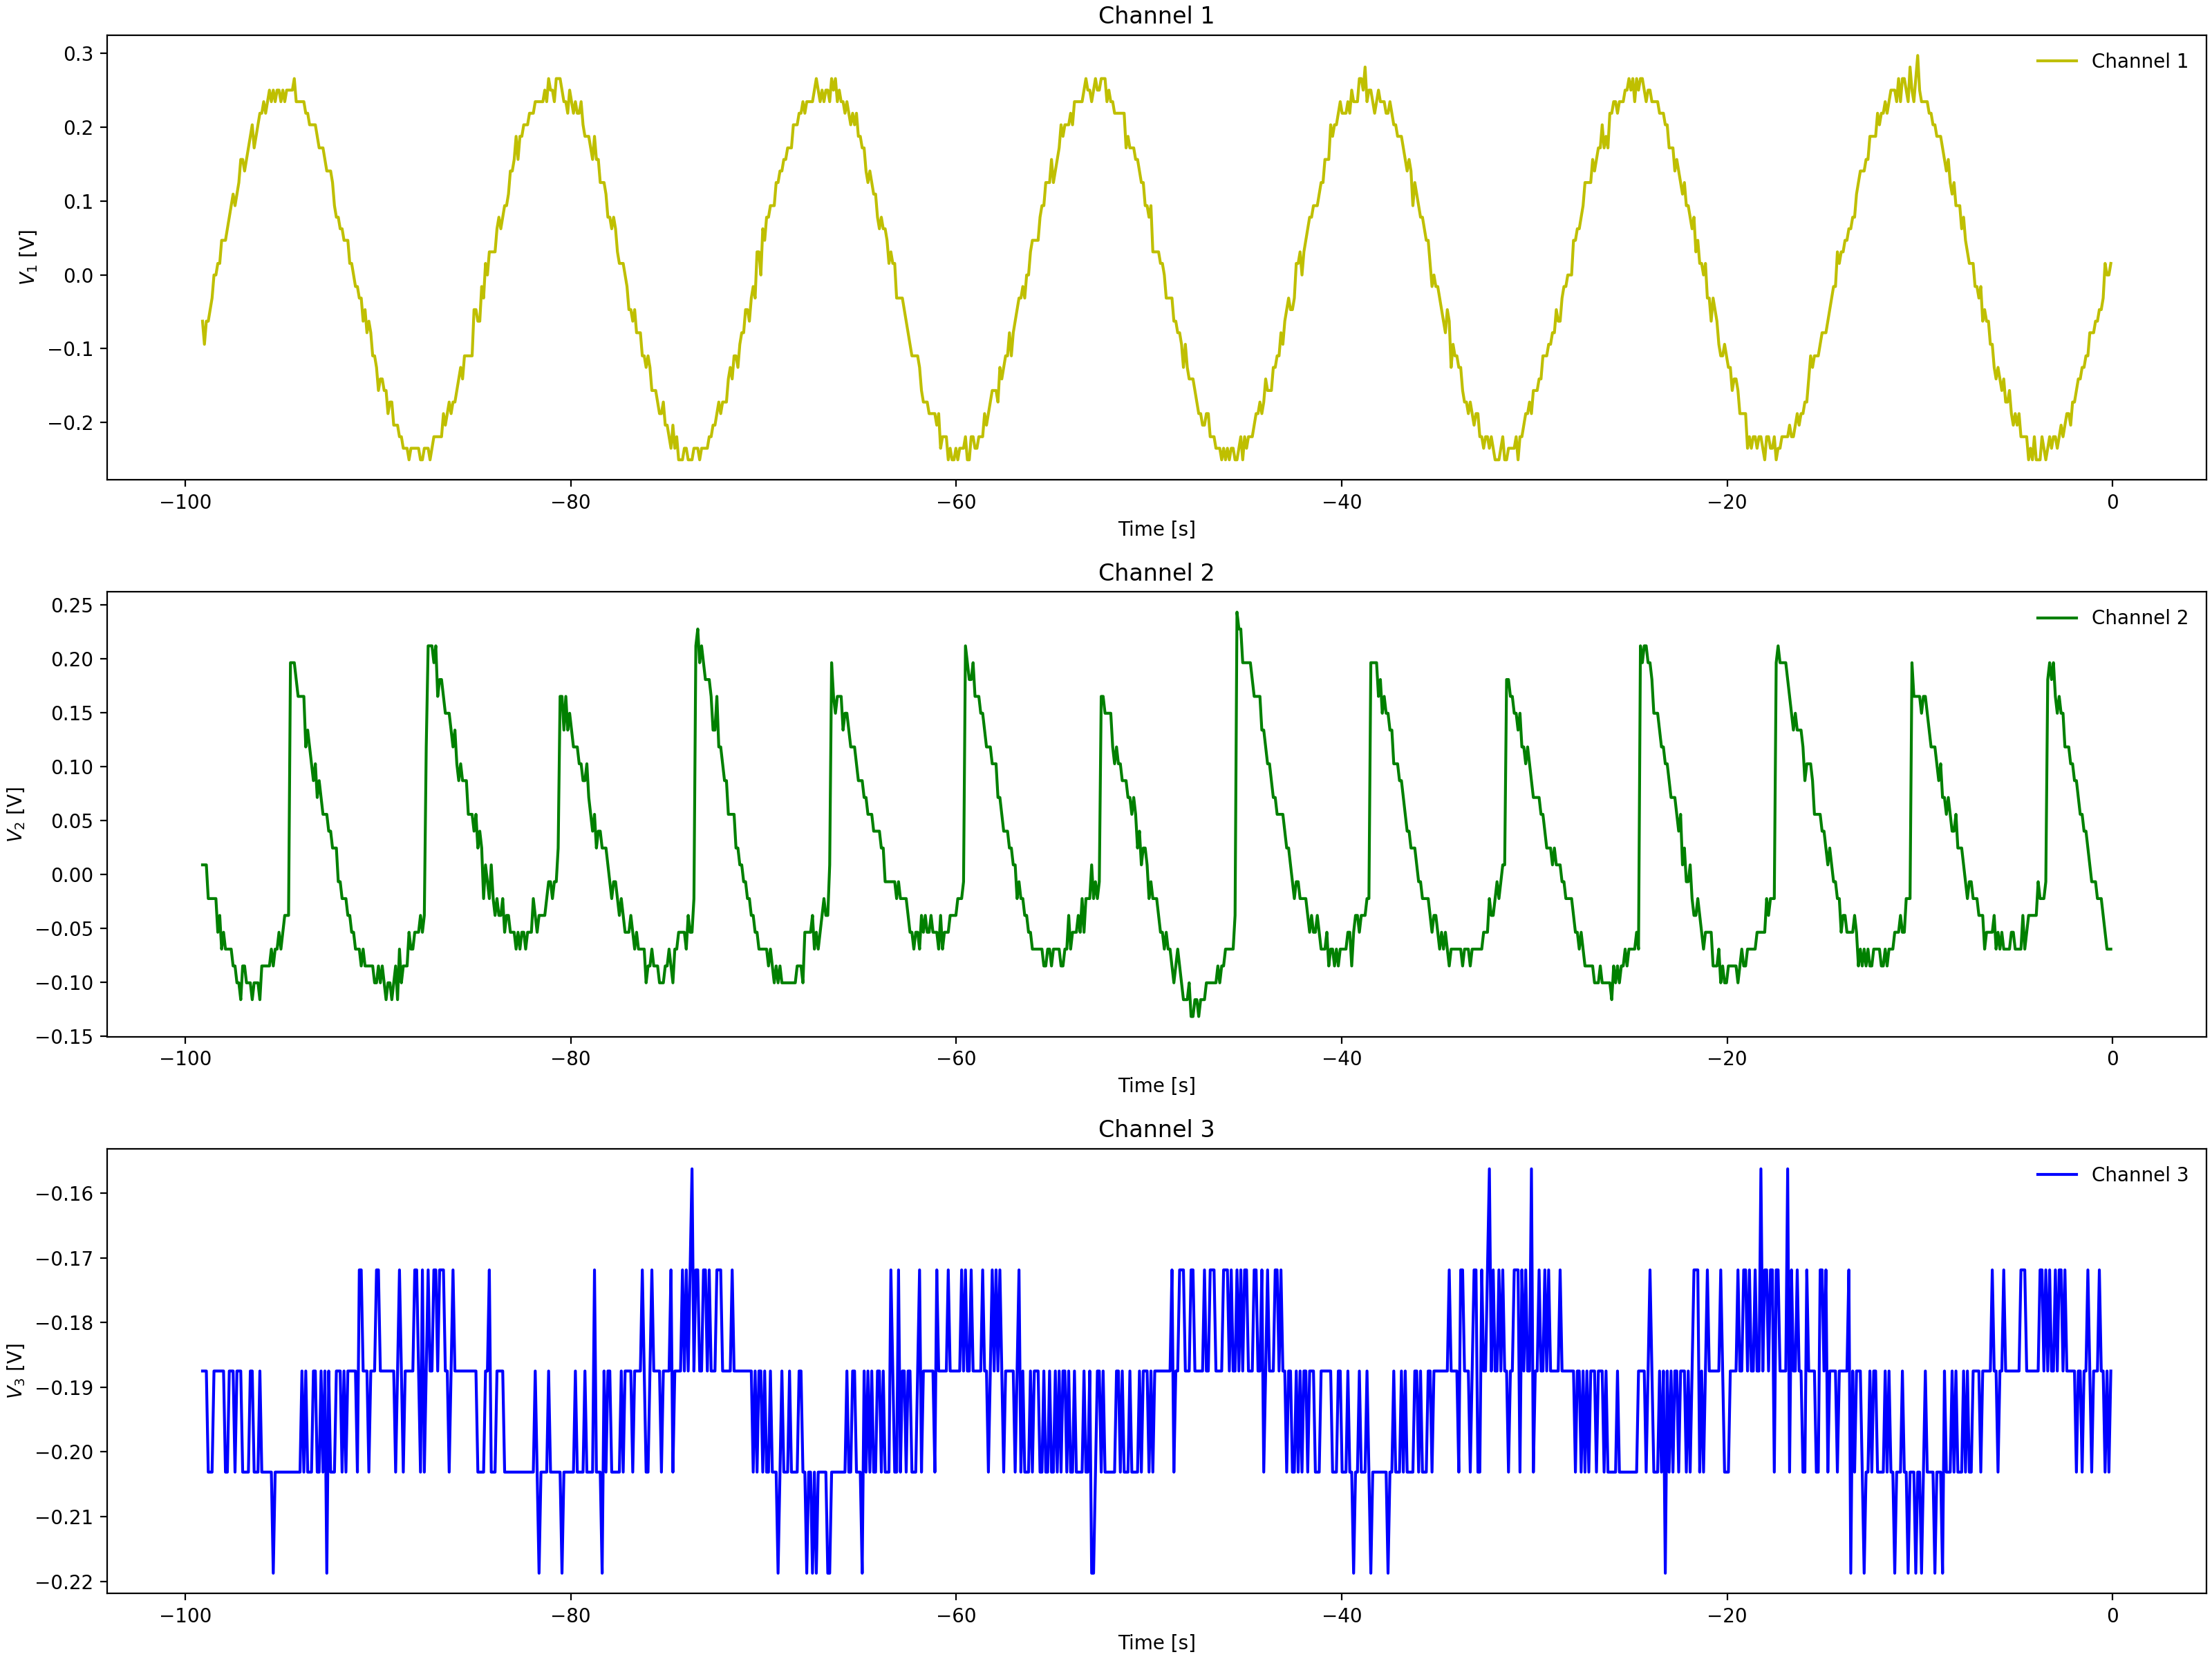

The table this chart was drawn from, first rows:
Channel 1 Time, Channel 1 Voltage, Channel 2 Time, Channel 2 Voltage, Channel 3 Time, Channel 3 Voltage
-0.0992, -0.00025, -0.0992, -0.02212, -0.0992, -0.1875
-0.1984, 0.01537, -0.1984, -0.05337, -0.1984, -0.2031
-0.2976, -0.00025, -0.2976, -0.02212, -0.2976, -0.1875
-0.3968, -0.01588, -0.3968, -0.0065, -0.3968, -0.2031
-0.496, -0.04713, -0.496, -0.02212, -0.496, -0.2031
-0.5952, -0.04713, -0.5952, -0.0065, -0.5952, -0.2031
-0.6944, -0.0315, -0.6944, 0.02475, -0.6944, -0.1875
-0.7936, -0.06275, -0.7936, 0.009125, -0.7936, -0.2031
-0.8928, -0.04713, -0.8928, 0.009125, -0.8928, -0.1875
-0.992, -0.07838, -0.992, 0.02475, -0.992, -0.1875
-1.091, -0.07838, -1.091, 0.02475, -1.091, -0.2031
-1.19, -0.1096, -1.19, 0.02475, -1.19, -0.1875
-1.29, -0.1096, -1.29, 0.04038, -1.29, -0.1875
-1.389, -0.1096, -1.389, 0.056, -1.389, -0.1875
-1.488, -0.1096, -1.488, 0.04038, -1.488, -0.1719
-1.587, -0.1253, -1.587, 0.07162, -1.587, -0.1719
-1.686, -0.1565, -1.686, 0.07162, -1.686, -0.1875
-1.786, -0.1565, -1.786, 0.07162, -1.786, -0.1719
-1.885, -0.1565, -1.885, 0.1029, -1.885, -0.1875
-1.984, -0.1721, -1.984, 0.1029, -1.984, -0.1719
-2.083, -0.1878, -2.083, 0.1341, -2.083, -0.1875
-2.182, -0.1878, -2.182, 0.1029, -2.182, -0.1719
-2.282, -0.1878, -2.282, 0.1185, -2.282, -0.2031
-2.381, -0.2034, -2.381, 0.1341, -2.381, -0.1875
-2.48, -0.219, -2.48, 0.1341, -2.48, -0.1875
-2.579, -0.1878, -2.579, 0.1341, -2.579, -0.1719
-2.678, -0.2034, -2.678, 0.1654, -2.678, -0.1875
-2.778, -0.219, -2.778, 0.1654, -2.778, -0.2031
-2.877, -0.219, -2.877, 0.181, -2.877, -0.1875
-2.976, -0.2502, -2.976, 0.181, -2.976, -0.1875
-3.075, -0.2346, -3.075, 0.2122, -3.075, -0.1719
-3.174, -0.2346, -3.174, 0.1966, -3.174, -0.1875
-3.274, -0.2346, -3.274, 0.1966, -3.274, -0.1875
-3.373, -0.2346, -3.373, 0.2122, -3.373, -0.1875
-3.472, -0.2346, -3.472, -0.02212, -3.472, -0.1875
-3.571, -0.2346, -3.571, -0.02212, -3.571, -0.2188
-3.67, -0.2346, -3.67, -0.02212, -3.67, -0.1719
-3.77, -0.2502, -3.77, -0.03775, -3.77, -0.1875
-3.869, -0.2346, -3.869, -0.05337, -3.869, -0.1875
-3.968, -0.2346, -3.968, -0.03775, -3.968, -0.1875
-4.067, -0.2502, -4.067, -0.05337, -4.067, -0.1875
-4.166, -0.219, -4.166, -0.05337, -4.166, -0.1875
-4.266, -0.219, -4.266, -0.05337, -4.266, -0.1719
-4.365, -0.2346, -4.365, -0.05337, -4.365, -0.1875
-4.464, -0.2034, -4.464, -0.069, -4.464, -0.1875
-4.563, -0.2346, -4.563, -0.069, -4.563, -0.1875
-4.662, -0.219, -4.662, -0.069, -4.662, -0.1875
-4.762, -0.219, -4.762, -0.069, -4.762, -0.1875
-4.861, -0.2034, -4.861, -0.05337, -4.861, -0.1875
-4.96, -0.2034, -4.96, -0.1003, -4.96, -0.2031
-5.059, -0.1878, -5.059, -0.08463, -5.059, -0.1875
-5.158, -0.1721, -5.158, -0.1003, -5.158, -0.1875
-5.258, -0.2034, -5.258, -0.069, -5.258, -0.1875
-5.357, -0.1721, -5.357, -0.08463, -5.357, -0.1875
-5.456, -0.1721, -5.456, -0.1003, -5.456, -0.1719
-5.555, -0.1565, -5.555, -0.1003, -5.555, -0.1719
-5.654, -0.1565, -5.654, -0.08463, -5.654, -0.1875
-5.754, -0.1565, -5.754, -0.08463, -5.754, -0.1719
-5.853, -0.1253, -5.853, -0.08463, -5.853, -0.2031
-5.952, -0.1253, -5.952, -0.08463, -5.952, -0.1719
... 939 more rows
